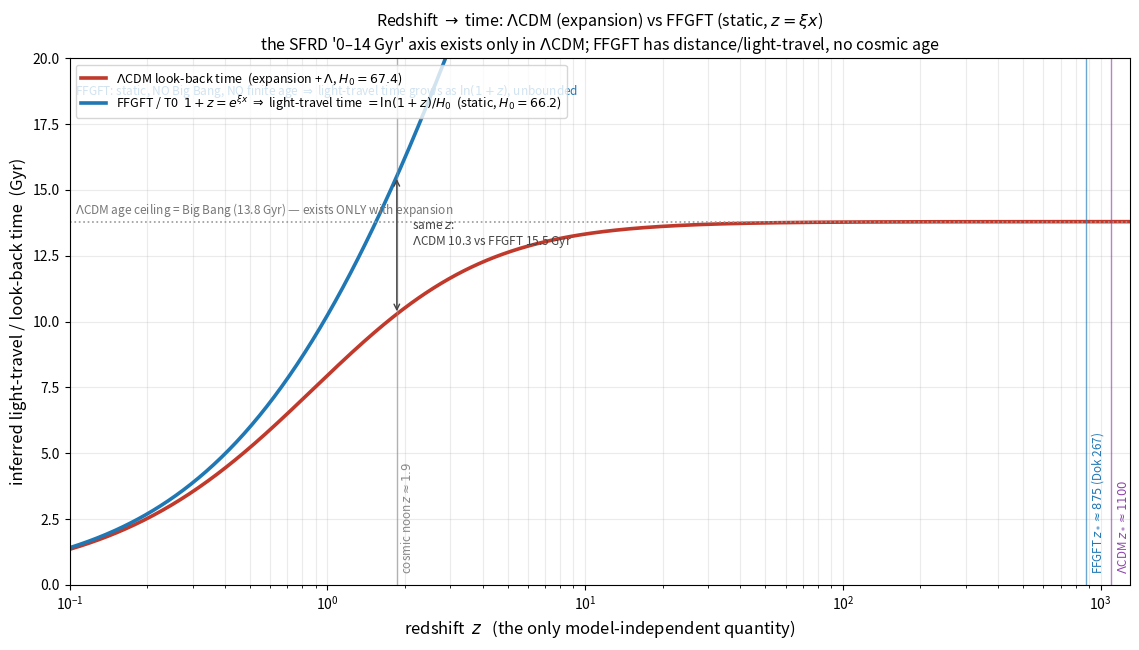

Here is the Python script that generated this plot:
import numpy as np
import matplotlib; matplotlib.use("Agg")
import matplotlib.pyplot as plt
# ---- LCDM (expansion + Lambda) ----
H0L,Om,OL=67.4,0.315,0.685; tHL=9.778/(H0L/100.0)
age=lambda z:(2/3)/np.sqrt(OL)*tHL*np.arcsinh(np.sqrt(OL/Om)*(1+z)**-1.5)
t0=age(0.0)
# ---- FFGFT / T0 (static, no expansion): 1+z = exp(xi x) = exp(H0 x/c) ; light-travel time = ln(1+z)/H0 ----
H0T=66.2; tHT=9.778/(H0T/100.0)          # 14.77 Gyr
tau_ffgft=lambda z: tHT*np.log(1+z)
z=np.logspace(-1,np.log10(1300),700)
lb_LCDM=t0-age(z); tau_F=tau_ffgft(z)

fig,ax=plt.subplots(figsize=(11.5,6.6)); fig.patch.set_facecolor("white")
ax.plot(z,lb_LCDM,color="#c0392b",lw=2.6,label="$\\Lambda$CDM look-back time  (expansion + $\\Lambda$, $H_0=67.4$)")
ax.plot(z,tau_F,color="#1f77b4",lw=2.6,
        label="FFGFT / T0  $1+z=e^{\\xi x}$ $\\Rightarrow$ light-travel time $=\\ln(1+z)/H_0$  (static, $H_0=66.2$)")
ax.axhline(t0,color="#999",ls=":",lw=1.2)
ax.text(0.105,t0+0.3,"$\\Lambda$CDM age ceiling = Big Bang (13.8 Gyr) — exists ONLY with expansion",fontsize=8.5,color="#777")
ax.text(0.105,18.6,"FFGFT: static, NO Big Bang, NO finite age $\\Rightarrow$ light-travel time grows as $\\ln(1+z)$, unbounded",
        fontsize=8.5,color="#1f77b4")
for zz,lab,col in [(1.86,"cosmic noon $z\\approx1.9$","#888"),
                   (875,"FFGFT $z_*\\approx875$ (Dok 267)","#1f77b4"),
                   (1100,"$\\Lambda$CDM $z_*\\approx1100$","#8e44ad")]:
    ax.axvline(zz,color=col,ls="-",lw=1.0,alpha=0.65)
    ax.text(zz*1.03,0.4,lab,fontsize=8.4,color=col,rotation=90,va="bottom")
# divergence callout at cosmic noon
zc=1.86; yL=t0-age(zc); yF=tau_ffgft(zc)
ax.annotate("",xy=(zc,yF),xytext=(zc,yL),arrowprops=dict(arrowstyle="<->",color="#444"))
ax.text(zc*1.15,(yL+yF)/2,f"same $z$:\n$\\Lambda$CDM {yL:.1f} vs FFGFT {yF:.1f} Gyr",fontsize=8.5,color="#444")
ax.set_xscale("log"); ax.set_xlim(0.1,1300); ax.set_ylim(0,20)
ax.set_xlabel("redshift  $z$   (the only model-independent quantity)",fontsize=12)
ax.set_ylabel("inferred light-travel / look-back time  (Gyr)",fontsize=12)
ax.set_title("Redshift $\\to$ time: $\\Lambda$CDM (expansion) vs FFGFT (static, $z=\\xi x$)\n"
             "the SFRD '0–14 Gyr' axis exists only in $\\Lambda$CDM; FFGFT has distance/light-travel, no cosmic age",
             fontsize=11.5)
ax.legend(loc="upper left",fontsize=9); ax.grid(alpha=0.25,which="both")
fig.tight_layout(); fig.savefig("z_time_ffgft.png",dpi=180,bbox_inches="tight")
print("cosmic noon z=1.9:  LCDM lookback=%.1f Gyr | FFGFT travel=%.1f Gyr"%(t0-age(1.86),tau_ffgft(1.86)))
print("z*=875 FFGFT travel=%.0f Gyr | LCDM lookback@1100=%.2f Gyr (ceiling %.1f)"%(tau_ffgft(875),t0-age(1100),t0))
print("written z_time_ffgft.png")
